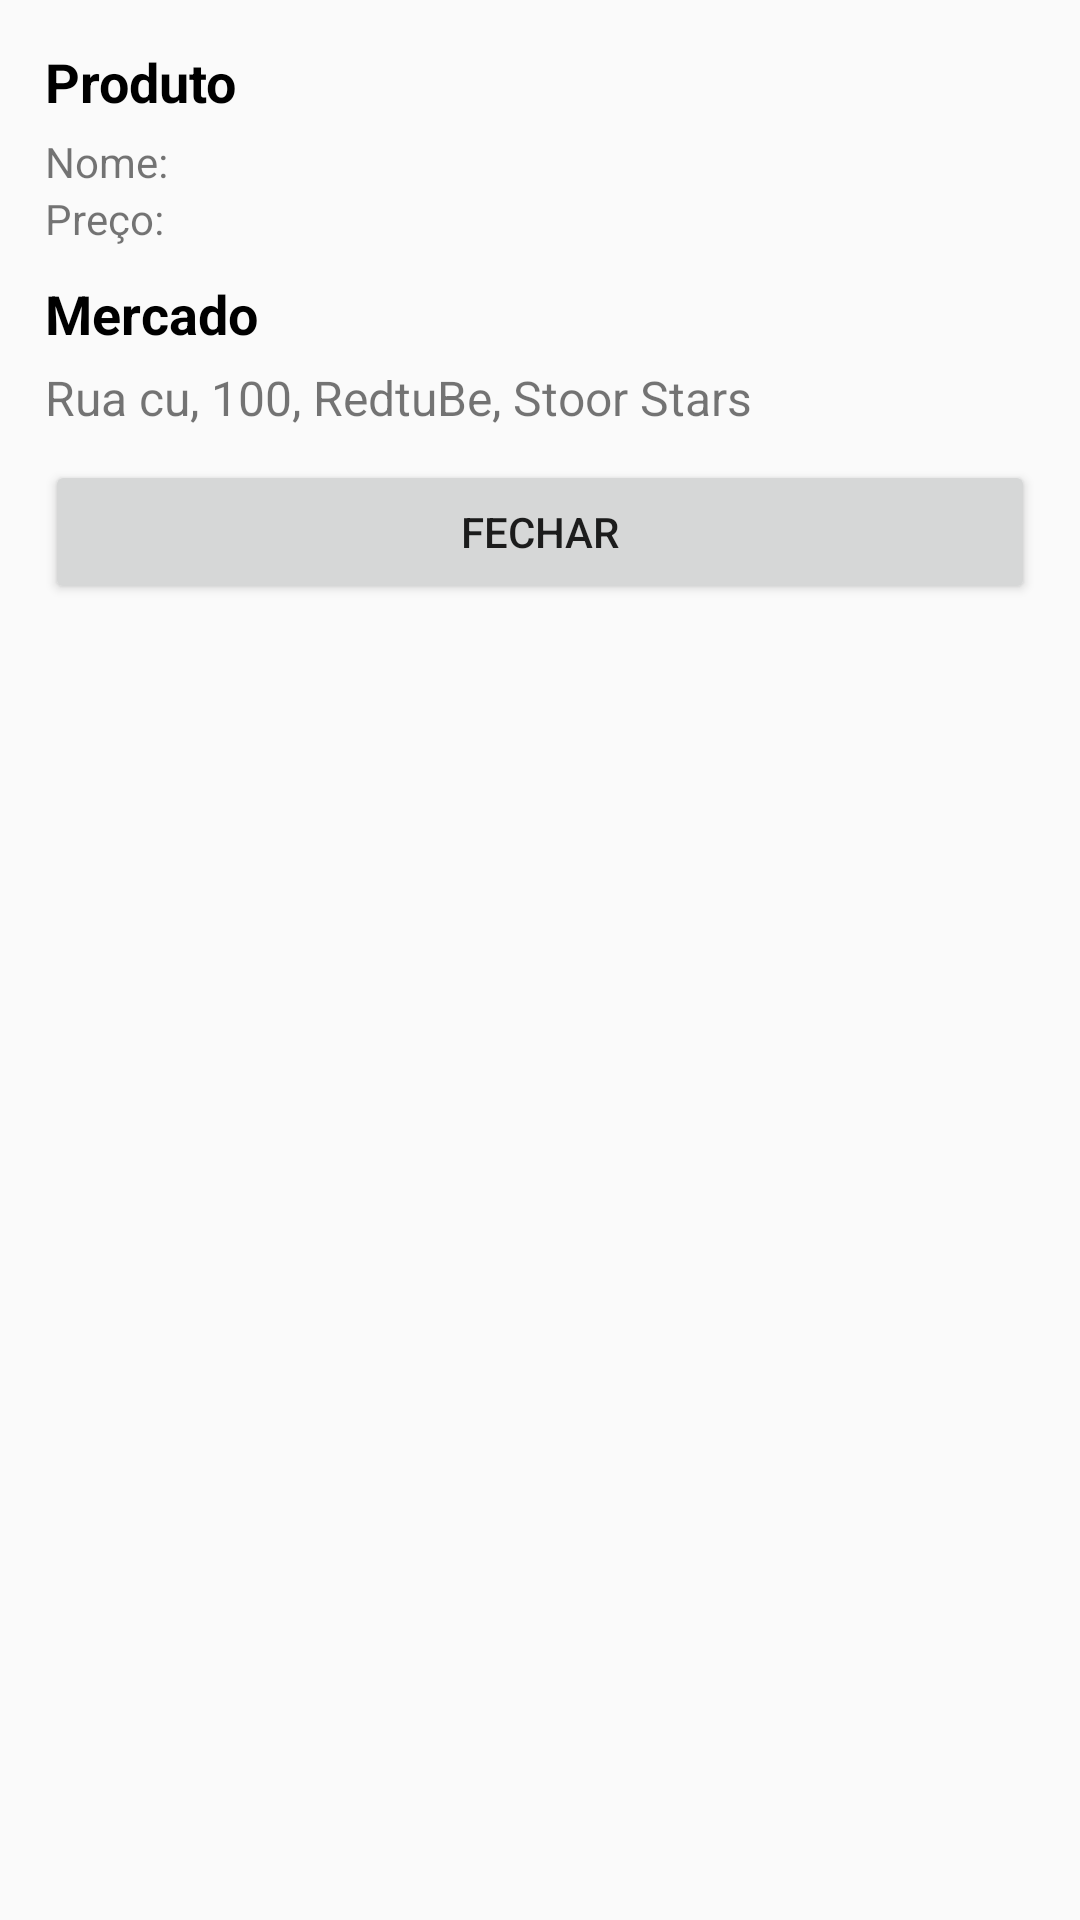

This screen was rendered from an Android layout file. Write that file and the resources it references.
<!-- AndroidManifest.xml: application theme AppTheme -->
<!-- res/layout/dialog_product_result.xml -->
<?xml version="1.0" encoding="utf-8"?>
<LinearLayout
    xmlns:android="http://schemas.android.com/apk/res/android"
    android:orientation="vertical"
    android:layout_width="match_parent"
    android:layout_height="match_parent"
    android:padding="15dp">

    <TextView
        android:text="Produto"
        android:textSize="18sp"
        android:textColor="#000"
        android:textStyle="bold"
        android:layout_width="match_parent"
        android:layout_height="wrap_content" />

    <TextView
        android:layout_marginTop="5dp"
        android:id="@+id/txtName"
        android:text="Nome:"
        android:textSize="14sp"
        android:layout_width="match_parent"
        android:layout_height="wrap_content" />

    <TextView
        android:id="@+id/txtPrice"
        android:text="Preço:"
        android:textSize="14sp"
        android:layout_width="match_parent"
        android:layout_height="wrap_content" />

    <TextView
        android:layout_marginTop="10dp"
        android:text="Mercado"
        android:textSize="18sp"
        android:textColor="#000"
        android:textStyle="bold"
        android:layout_width="match_parent"
        android:layout_height="wrap_content" />

    <TextView
        android:layout_marginTop="5dp"
        android:id="@+id/txtAddress"
        android:text="Rua cu, 100, RedtuBe, Stoor Stars"
        android:textSize="16sp"
        android:layout_width="match_parent"
        android:layout_height="wrap_content" />


    <Button
        android:id="@+id/btnExit"
        android:layout_marginTop="10dp"
        android:text="FECHAR"
        android:layout_width="match_parent"
        android:layout_height="wrap_content" />

</LinearLayout>
<!-- resources referenced by this layout -->
<resources>
  <style name="AppTheme" parent="Theme.AppCompat.Light.DarkActionBar">
          
          <item name="colorPrimary">@color/colorPrimary</item>
          <item name="colorPrimaryDark">@color/colorPrimaryDark</item>
          <item name="colorAccent">@color/colorAccent</item>
      </style>
  <color name="colorPrimary">#8B0000</color>
  <color name="colorPrimaryDark">#800000</color>
  <color name="colorAccent">#FFff</color>
</resources>
